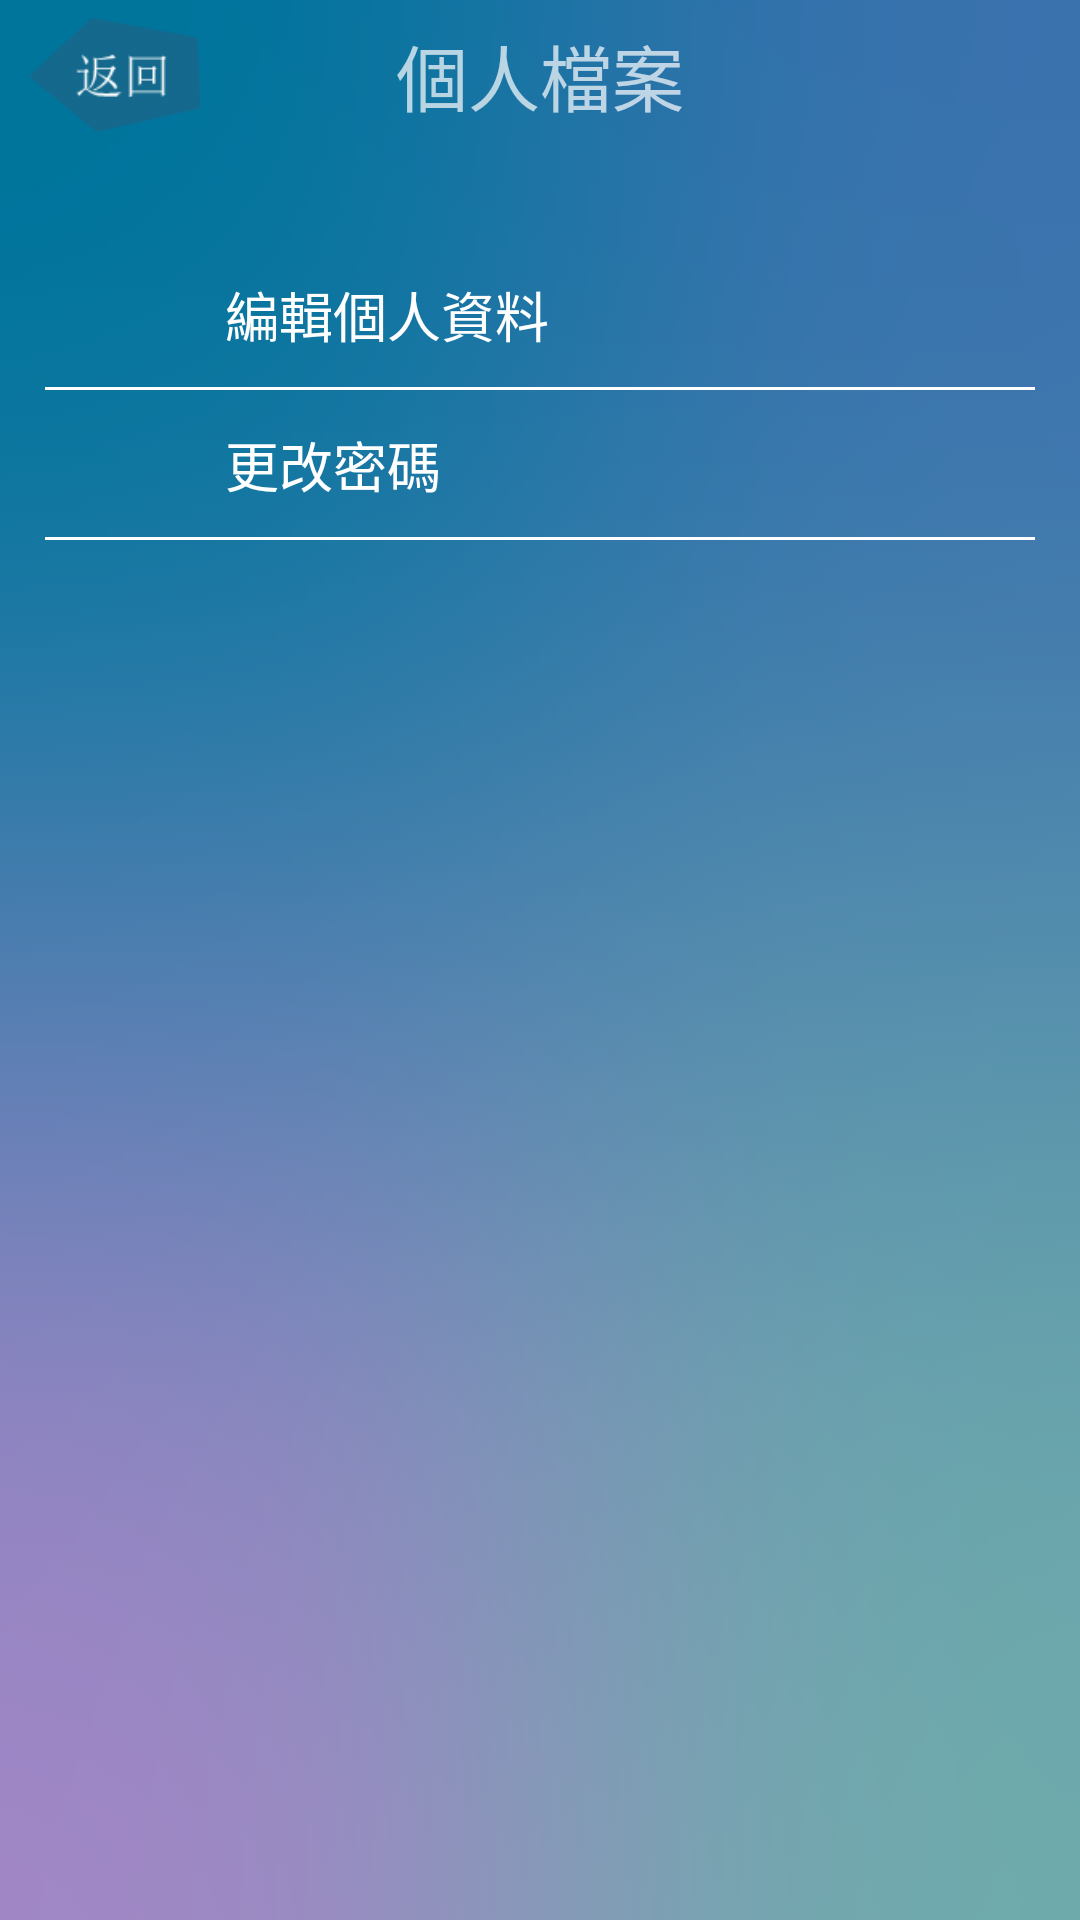

Produce the Android XML layout that renders to this screen, including the resource entries it uses.
<!-- AndroidManifest.xml: application theme AppTheme -->
<!-- res/layout/privacy.xml -->
<?xml version="1.0" encoding="utf-8"?>
<android.support.constraint.ConstraintLayout xmlns:android="http://schemas.android.com/apk/res/android"
    xmlns:app="http://schemas.android.com/apk/res-auto"
    xmlns:tools="http://schemas.android.com/tools"
    android:layout_width="match_parent"
    android:layout_height="match_parent"
    android:background="@drawable/login_bg"
    tools:context="com.example.obama.venus.privacy">

    <LinearLayout
        android:layout_width="fill_parent"
        android:layout_height="fill_parent"
        android:orientation="vertical"
        tools:layout_editor_absoluteX="0dp"
        tools:layout_editor_absoluteY="0dp">


        <LinearLayout
            android:layout_width="match_parent"
            android:layout_height="50dip"
            android:orientation="horizontal">

            <LinearLayout
                android:layout_width="match_parent"
                android:layout_height="match_parent"
                android:layout_weight="1.1"
                android:orientation="horizontal">

                <ImageButton
                    android:id="@+id/imageButton1"
                    android:layout_width="60dip"
                    android:layout_height="50dip"
                    android:layout_gravity="center"
                    android:layout_marginLeft="8dip"
                    android:background="@android:color/transparent"
                    android:scaleType="fitCenter"
                    app:srcCompat="@drawable/back" />

                <TextView
                    android:id="@+id/textView1"
                    android:layout_width="wrap_content"
                    android:layout_height="wrap_content"
                    android:layout_gravity="center"
                    android:layout_weight="1.17"
                    android:text="個人檔案"
                    android:textAlignment="center"
                    android:textSize="24sp" />

                <ImageView
                    android:id="@+id/imageView"
                    android:layout_width="60dip"
                    android:layout_height="50dip"
                    android:layout_marginRight="8dip"
                    app:srcCompat="@android:color/transparent" />
            </LinearLayout>
        </LinearLayout>

        <LinearLayout
            android:layout_width="match_parent"
            android:layout_height="30dip"
            android:orientation="horizontal"></LinearLayout>

        <LinearLayout
            android:layout_width="match_parent"
            android:layout_height="50dip"
            android:orientation="horizontal">

            <RelativeLayout
                android:layout_width="match_parent"
                android:layout_height="match_parent"
                android:layout_weight="1">

                <RelativeLayout
                    android:layout_width="match_parent"
                    android:layout_height="match_parent"
                    android:layout_marginLeft="15dip"
                    android:layout_marginRight="15dip"
                    android:background="@drawable/bottom_line">

                </RelativeLayout>

                <ImageView
                    android:id="@+id/imageView2"
                    android:layout_width="40dip"
                    android:layout_height="40dip"
                    android:layout_gravity="center"
                    android:layout_marginLeft="15dip"
                    android:layout_marginTop="6dip"
                    android:layout_weight="1"
                    android:scaleType="fitCenter" />

                <Button
                    android:id="@+id/button1"
                    android:layout_width="match_parent"
                    android:layout_height="match_parent"
                    android:layout_weight="1"
                    android:background="@drawable/button_selector"
                    android:paddingLeft="75dip"
                    android:text="編輯個人資料"
                    android:textAlignment="textStart"
                    android:textSize="18sp" />
            </RelativeLayout>
        </LinearLayout>

        <LinearLayout
            android:layout_width="match_parent"
            android:layout_height="50dip"
            android:orientation="horizontal">

            <RelativeLayout
                android:layout_width="match_parent"
                android:layout_height="match_parent"
                android:layout_weight="1">

                <RelativeLayout
                    android:layout_width="match_parent"
                    android:layout_height="match_parent"
                    android:layout_marginLeft="15dip"
                    android:layout_marginRight="15dip"
                    android:background="@drawable/bottom_line">

                </RelativeLayout>

                <ImageView
                    android:id="@+id/imageView3"
                    android:layout_width="40dip"
                    android:layout_height="40dip"
                    android:layout_gravity="center"
                    android:layout_marginLeft="15dip"
                    android:layout_marginTop="6dip"
                    android:layout_weight="1"
                    android:scaleType="fitCenter" />

                <Button
                    android:id="@+id/button2"
                    android:layout_width="match_parent"
                    android:layout_height="match_parent"
                    android:layout_weight="1"
                    android:background="@drawable/button_selector"
                    android:paddingLeft="75dip"
                    android:text="更改密碼"
                    android:textAlignment="textStart"
                    android:textSize="18sp" />
            </RelativeLayout>
        </LinearLayout>

    </LinearLayout>
</android.support.constraint.ConstraintLayout>
<!-- resources referenced by this layout -->
<resources>
  <!-- drawable back: png bitmap (drawable, 7207 bytes) -->
  <!-- drawable bottom_line (drawable) -->
  <?xml version="1.0" encoding="utf-8"?>
  <layer-list xmlns:android="http://schemas.android.com/apk/res/android">
      
      <item android:top="-2dp" android:right="-2dp" android:left="-2dp">
          <shape>
              <solid android:color="@android:color/transparent"/>
              <stroke android:width="1dp" android:color="#ffffff"/>
          </shape>
      </item>
  </layer-list>
  <!-- drawable login_bg: png bitmap (drawable, 117665 bytes) -->
  <style name="AppTheme" parent="Theme.AppCompat.NoActionBar">
          
          <item name="colorPrimary">@color/colorPrimary</item>
          <item name="colorPrimaryDark">@color/colorPrimaryDark</item>
          <item name="colorAccent">@color/colorAccent</item>
      </style>
  <!-- not gathered from this repository: default colours our renderer supplied (Android Studio template values) -->
  <color name="colorPrimary">#FF6200EE</color>
  <color name="colorPrimaryDark">#FF3700B3</color>
  <color name="colorAccent">#FF03DAC5</color>
</resources>
